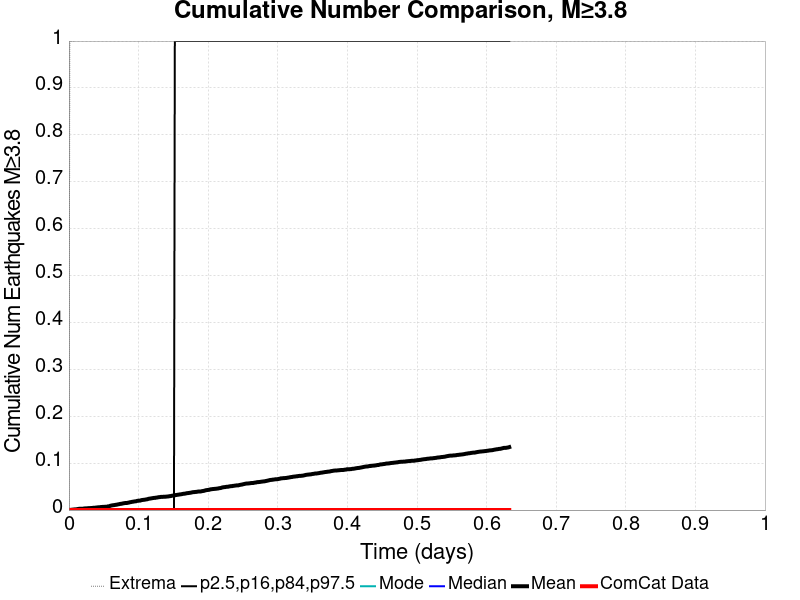

The data file committed next to this chart (first rows):
Time (days), ComCat Data, Simulation Mean, Simulation Median, Simulation Mode, Simulation Minimum, Simulation Maximum, 2.5 %-ile, 16 %-ile, 84 %-ile, 97.5 %-ile
0.0, 0.0, 0.0, 0.0, 0.0, 0.0, 0.0, 0.0, 0.0, 0.0, 0.0
0.001268, 0.0, 4.0E-4, 0.0, 0.0, 0.0, 1.0, 0.0, 0.0, 0.0, 0.0
0.002536, 0.0, 4.0E-4, 0.0, 0.0, 0.0, 1.0, 0.0, 0.0, 0.0, 0.0
0.003803, 0.0, 7.0E-4, 0.0, 0.0, 0.0, 1.0, 0.0, 0.0, 0.0, 0.0
0.005071, 0.0, 9.0E-4, 0.0, 0.0, 0.0, 1.0, 0.0, 0.0, 0.0, 0.0
0.006339, 0.0, 0.0011, 0.0, 0.0, 0.0, 1.0, 0.0, 0.0, 0.0, 0.0
0.007607, 0.0, 0.0013, 0.0, 0.0, 0.0, 2.0, 0.0, 0.0, 0.0, 0.0
0.008874, 0.0, 0.0015, 0.0, 0.0, 0.0, 2.0, 0.0, 0.0, 0.0, 0.0
0.01014, 0.0, 0.0016, 0.0, 0.0, 0.0, 2.0, 0.0, 0.0, 0.0, 0.0
0.01141, 0.0, 0.0017, 0.0, 0.0, 0.0, 2.0, 0.0, 0.0, 0.0, 0.0
0.01268, 0.0, 0.0022, 0.0, 0.0, 0.0, 2.0, 0.0, 0.0, 0.0, 0.0
0.01395, 0.0, 0.0026, 0.0, 0.0, 0.0, 2.0, 0.0, 0.0, 0.0, 0.0
0.01521, 0.0, 0.0027, 0.0, 0.0, 0.0, 2.0, 0.0, 0.0, 0.0, 0.0
0.01648, 0.0, 0.0027, 0.0, 0.0, 0.0, 2.0, 0.0, 0.0, 0.0, 0.0
0.01775, 0.0, 0.0027, 0.0, 0.0, 0.0, 2.0, 0.0, 0.0, 0.0, 0.0
0.01902, 0.0, 0.0029, 0.0, 0.0, 0.0, 2.0, 0.0, 0.0, 0.0, 0.0
0.02028, 0.0, 0.0029, 0.0, 0.0, 0.0, 2.0, 0.0, 0.0, 0.0, 0.0
0.02155, 0.0, 0.0033, 0.0, 0.0, 0.0, 2.0, 0.0, 0.0, 0.0, 0.0
0.02282, 0.0, 0.0035, 0.0, 0.0, 0.0, 2.0, 0.0, 0.0, 0.0, 0.0
0.02409, 0.0, 0.0036, 0.0, 0.0, 0.0, 2.0, 0.0, 0.0, 0.0, 0.0
0.02536, 0.0, 0.0037, 0.0, 0.0, 0.0, 2.0, 0.0, 0.0, 0.0, 0.0
0.02662, 0.0, 0.0038, 0.0, 0.0, 0.0, 2.0, 0.0, 0.0, 0.0, 0.0
0.02789, 0.0, 0.004, 0.0, 0.0, 0.0, 2.0, 0.0, 0.0, 0.0, 0.0
0.02916, 0.0, 0.0041, 0.0, 0.0, 0.0, 2.0, 0.0, 0.0, 0.0, 0.0
0.03043, 0.0, 0.0041, 0.0, 0.0, 0.0, 2.0, 0.0, 0.0, 0.0, 0.0
0.03169, 0.0, 0.0044, 0.0, 0.0, 0.0, 2.0, 0.0, 0.0, 0.0, 0.0
0.03296, 0.0, 0.0044, 0.0, 0.0, 0.0, 2.0, 0.0, 0.0, 0.0, 0.0
0.03423, 0.0, 0.0047, 0.0, 0.0, 0.0, 2.0, 0.0, 0.0, 0.0, 0.0
0.0355, 0.0, 0.0049, 0.0, 0.0, 0.0, 2.0, 0.0, 0.0, 0.0, 0.0
0.03677, 0.0, 0.0049, 0.0, 0.0, 0.0, 2.0, 0.0, 0.0, 0.0, 0.0
0.03803, 0.0, 0.0051, 0.0, 0.0, 0.0, 2.0, 0.0, 0.0, 0.0, 0.0
0.0393, 0.0, 0.0055, 0.0, 0.0, 0.0, 2.0, 0.0, 0.0, 0.0, 0.0
0.04057, 0.0, 0.0056, 0.0, 0.0, 0.0, 2.0, 0.0, 0.0, 0.0, 0.0
0.04184, 0.0, 0.0058, 0.0, 0.0, 0.0, 2.0, 0.0, 0.0, 0.0, 0.0
0.0431, 0.0, 0.006, 0.0, 0.0, 0.0, 2.0, 0.0, 0.0, 0.0, 0.0
0.04437, 0.0, 0.006, 0.0, 0.0, 0.0, 2.0, 0.0, 0.0, 0.0, 0.0
0.04564, 0.0, 0.0064, 0.0, 0.0, 0.0, 2.0, 0.0, 0.0, 0.0, 0.0
0.04691, 0.0, 0.0065, 0.0, 0.0, 0.0, 2.0, 0.0, 0.0, 0.0, 0.0
0.04818, 0.0, 0.0067, 0.0, 0.0, 0.0, 2.0, 0.0, 0.0, 0.0, 0.0
0.04944, 0.0, 0.0069, 0.0, 0.0, 0.0, 2.0, 0.0, 0.0, 0.0, 0.0
0.05071, 0.0, 0.0069, 0.0, 0.0, 0.0, 2.0, 0.0, 0.0, 0.0, 0.0
0.05198, 0.0, 0.007, 0.0, 0.0, 0.0, 2.0, 0.0, 0.0, 0.0, 0.0
0.05325, 0.0, 0.007, 0.0, 0.0, 0.0, 2.0, 0.0, 0.0, 0.0, 0.0
0.05451, 0.0, 0.0072, 0.0, 0.0, 0.0, 2.0, 0.0, 0.0, 0.0, 0.0
0.05578, 0.0, 0.0078, 0.0, 0.0, 0.0, 2.0, 0.0, 0.0, 0.0, 0.0
0.05705, 0.0, 0.0079, 0.0, 0.0, 0.0, 2.0, 0.0, 0.0, 0.0, 0.0
0.05832, 0.0, 0.0084, 0.0, 0.0, 0.0, 2.0, 0.0, 0.0, 0.0, 0.0
0.05959, 0.0, 0.0092, 0.0, 0.0, 0.0, 3.0, 0.0, 0.0, 0.0, 0.0
0.06085, 0.0, 0.0096, 0.0, 0.0, 0.0, 4.0, 0.0, 0.0, 0.0, 0.0
0.06212, 0.0, 0.01, 0.0, 0.0, 0.0, 6.0, 0.0, 0.0, 0.0, 0.0
0.06339, 0.0, 0.0103, 0.0, 0.0, 0.0, 6.0, 0.0, 0.0, 0.0, 0.0
0.06466, 0.0, 0.0105, 0.0, 0.0, 0.0, 7.0, 0.0, 0.0, 0.0, 0.0
0.06592, 0.0, 0.0108, 0.0, 0.0, 0.0, 7.0, 0.0, 0.0, 0.0, 0.0
0.06719, 0.0, 0.0112, 0.0, 0.0, 0.0, 7.0, 0.0, 0.0, 0.0, 0.0
0.06846, 0.0, 0.0113, 0.0, 0.0, 0.0, 8.0, 0.0, 0.0, 0.0, 0.0
0.06973, 0.0, 0.0119, 0.0, 0.0, 0.0, 10.0, 0.0, 0.0, 0.0, 0.0
0.071, 0.0, 0.0122, 0.0, 0.0, 0.0, 11.0, 0.0, 0.0, 0.0, 0.0
0.07226, 0.0, 0.0126, 0.0, 0.0, 0.0, 12.0, 0.0, 0.0, 0.0, 0.0
0.07353, 0.0, 0.0131, 0.0, 0.0, 0.0, 14.0, 0.0, 0.0, 0.0, 0.0
0.0748, 0.0, 0.0133, 0.0, 0.0, 0.0, 14.0, 0.0, 0.0, 0.0, 0.0
... 440 more rows
